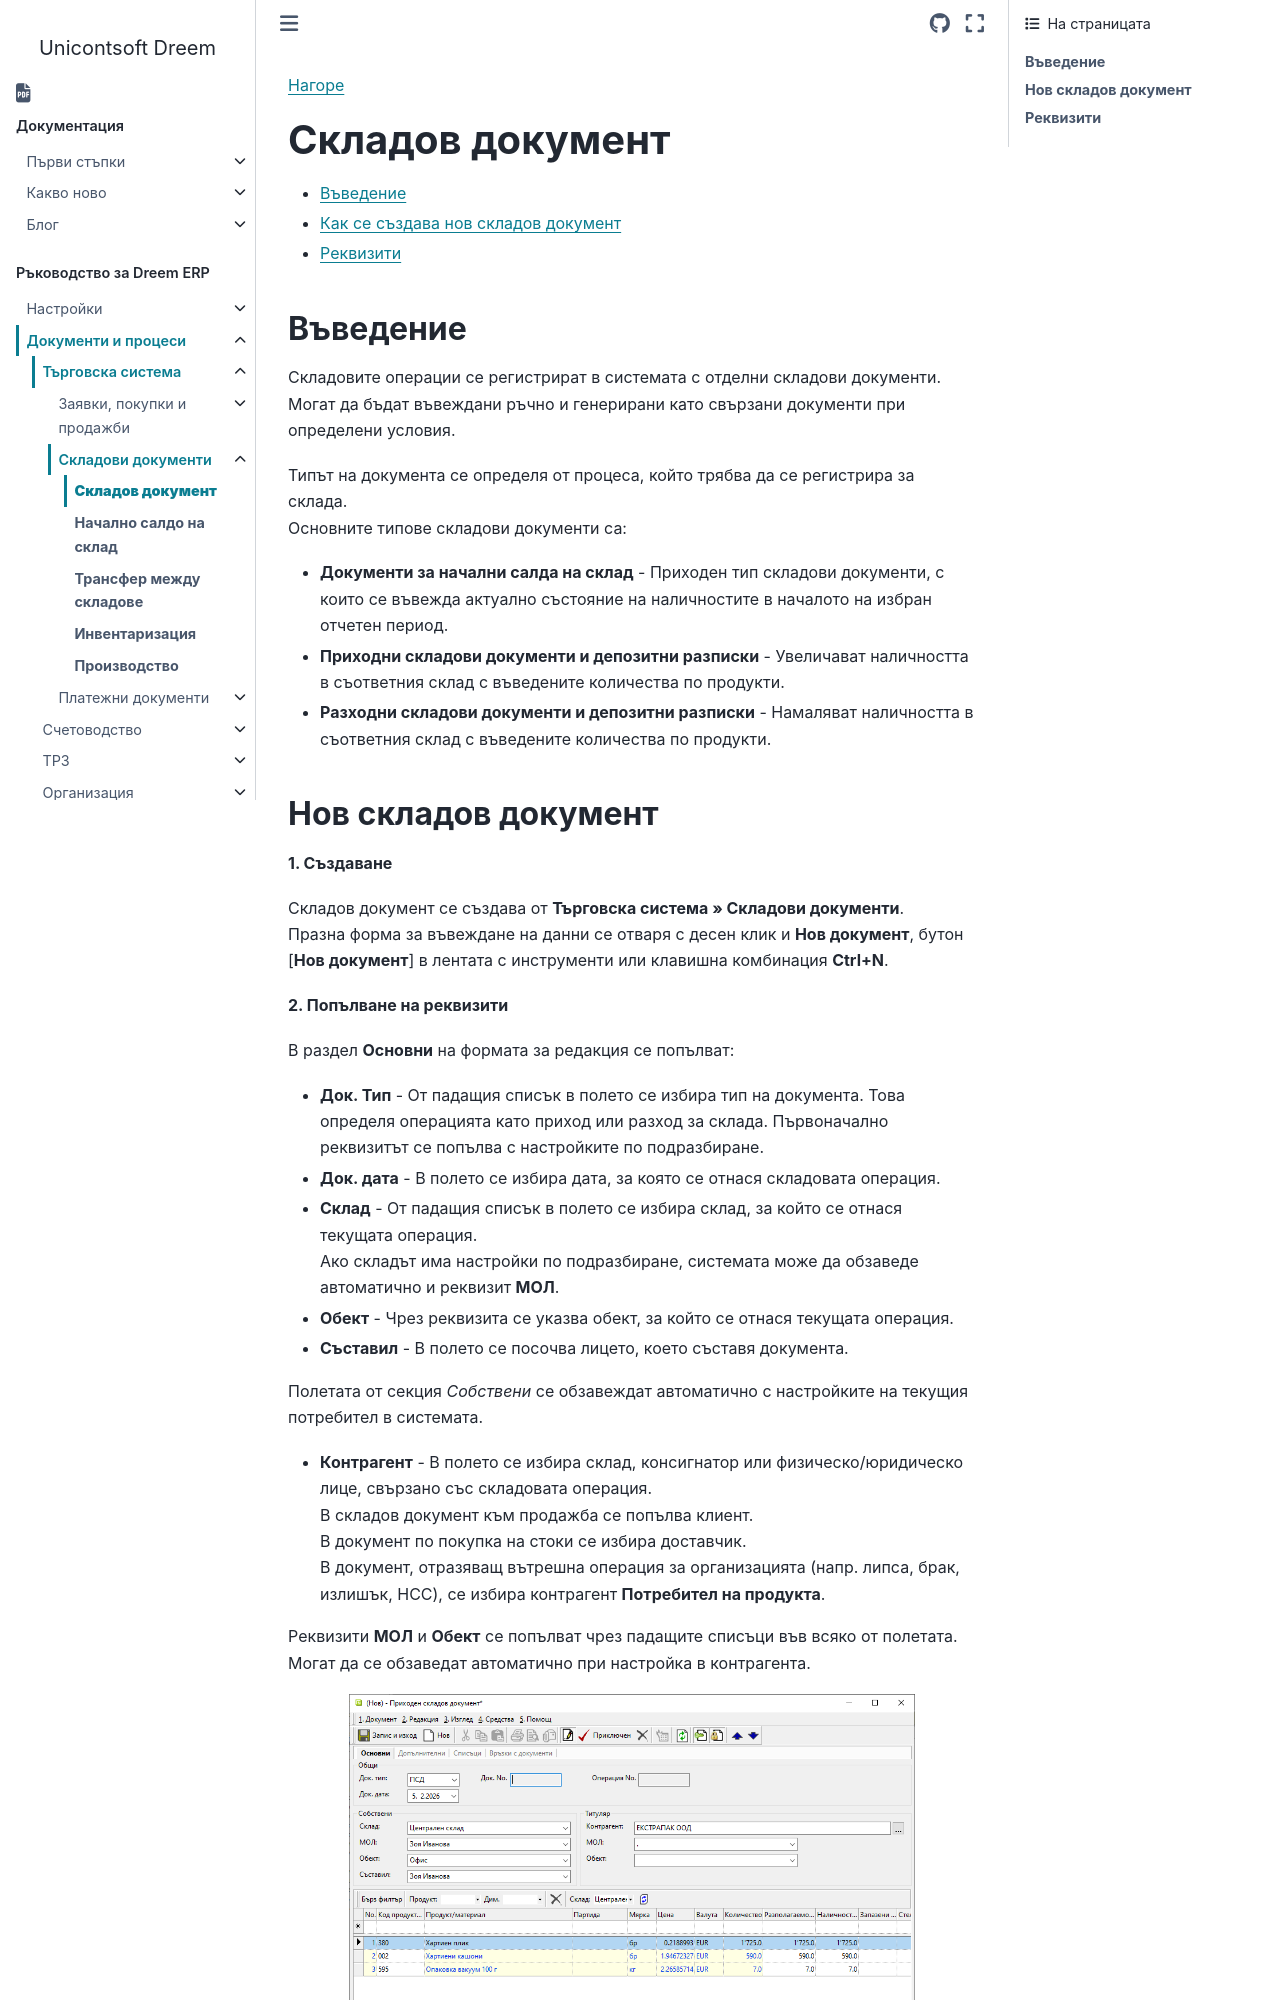

repository: Unicontsoft/unicontsoft.github.io · page: guide/erp/002-docs/001-trade-system/002-warehouse-documents/001-warehouse.html · generator: sphinx

```{only} html
[Нагоре](000-index)
```

# **Складов документ**

- [Въведение](#въведение)  
- [Как се създава нов складов документ](#нов-складов-документ)  
- [Реквизити](#реквизити)  

## **Въведение**

Складовите операции се регистрират в системата с отделни складови документи. Могат да бъдат въвеждани ръчно и генерирани като свързани документи при определени условия.  

Типът на документа се определя от процеса, който трябва да се регистрира за склада.  
Основните типове складови документи са:  

- **Документи за начални салда на склад** - Приходен тип складови документи, с които се въвежда актуално състояние на наличностите в началото на избран отчетен период.  
- **Приходни складови документи и депозитни разписки** - Увеличават наличността в съответния склад с въведените количества по продукти.  
- **Разходни складови документи и депозитни разписки** - Намаляват наличността в съответния склад с въведените количества по продукти.
